pico-8 play session: no input (idle), after a click and taps of 🅾, ❎, 🅾+❎, 🅾 in the second before t = 0

[t = 1 s] idle ~1s (no d-pad/buttons)
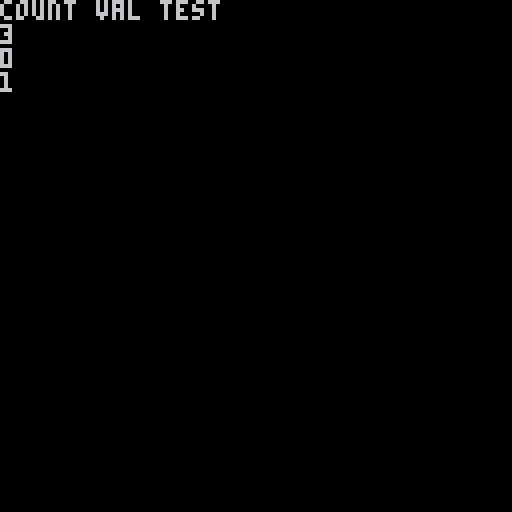

pico-8 cartridge
version 41
__lua__
function _draw()
 cls()
 
 print("count val test")
 print(count({"one","two","three"}))
 print(count({"one","two","three"}, "ten"))
 print(count({"one","two","three"}, "two"))
end
__gfx__
00000000000000000000000000000000000000000000000000000000000000000000000000000000000000000000000000000000000000000000000000000000
00000000000000000000000000000000000000000000000000000000000000000000000000000000000000000000000000000000000000000000000000000000
00700700000000000000000000000000000000000000000000000000000000000000000000000000000000000000000000000000000000000000000000000000
00077000000000000000000000000000000000000000000000000000000000000000000000000000000000000000000000000000000000000000000000000000
00077000000000000000000000000000000000000000000000000000000000000000000000000000000000000000000000000000000000000000000000000000
00700700000000000000000000000000000000000000000000000000000000000000000000000000000000000000000000000000000000000000000000000000
